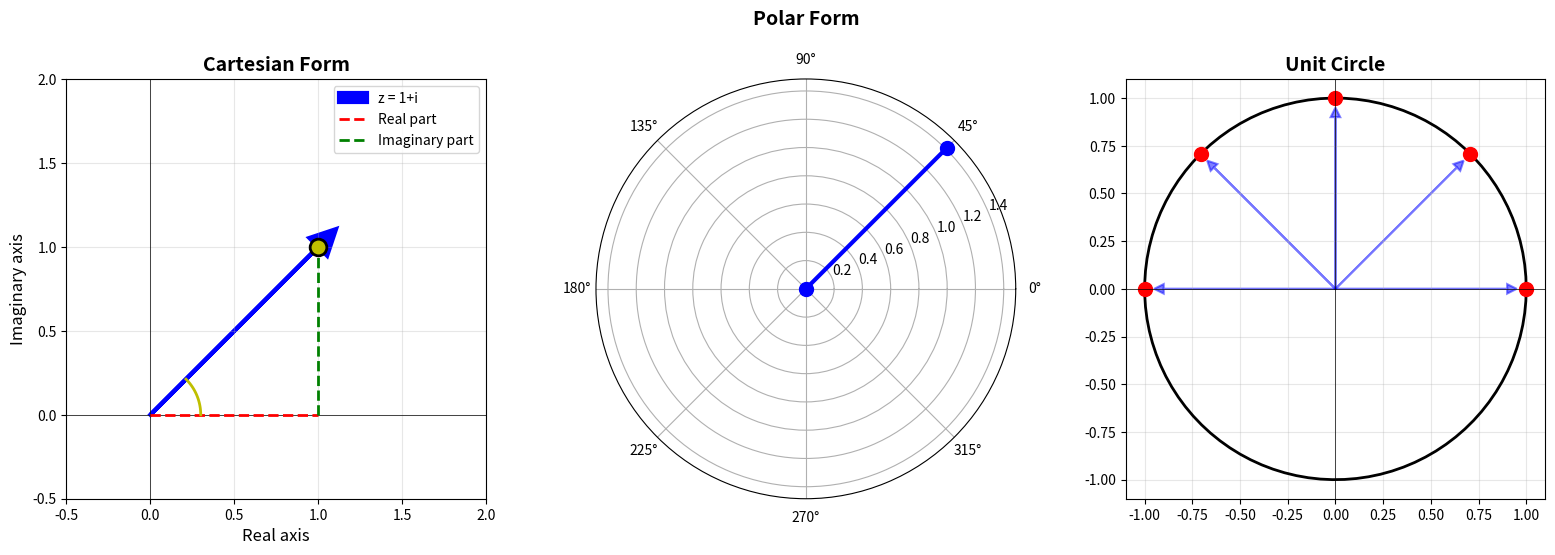

The matplotlib source for this figure:
"""
Complex Plane Representation
Python script demonstrating Cartesian, Polar, and Exponential forms
"""

import numpy as np
import matplotlib.pyplot as plt
from mpl_toolkits.mplot3d import Axes3D

def cartesian_form():
    """Demonstrate Cartesian form of complex numbers"""
    print("=" * 60)
    print("CARTESIAN FORM: z = a + bi")
    print("=" * 60)
    
    z = 1 + 1j
    print(f"\nComplex number: z = {z}")
    print(f"Real part (a): {z.real}")
    print(f"Imaginary part (b): {z.imag}")
    print(f"\nGeometric interpretation:")
    print(f"  Point in complex plane: ({z.real}, {z.imag})")
    print(f"  Vector from origin to ({z.real}, {z.imag})")

def polar_form():
    """Demonstrate Polar form of complex numbers"""
    print("\n" + "=" * 60)
    print("POLAR FORM: z = r(cos θ + i sin θ)")
    print("=" * 60)
    
    z = 1 + 1j
    r = np.abs(z)
    theta = np.angle(z)
    theta_deg = np.degrees(theta)
    
    print(f"\nComplex number: z = {z}")
    print(f"\nConversion to polar form:")
    print(f"  Magnitude (r) = √(a² + b²) = √({z.real}² + {z.imag}²) = {r:.4f}")
    print(f"  Argument (θ) = tan⁻¹(b/a) = tan⁻¹({z.imag}/{z.real}) = {theta:.4f} rad")
    print(f"  Argument (θ) = {theta_deg:.2f}°")
    
    print(f"\nPolar form: z = {r:.4f}(cos {theta_deg:.2f}° + i sin {theta_deg:.2f}°)")
    
    a_verify = r * np.cos(theta)
    b_verify = r * np.sin(theta)
    print(f"\nVerification (Polar → Cartesian):")
    print(f"  a = r cos θ = {r:.4f} × cos({theta_deg:.2f}°) = {a_verify:.4f}")
    print(f"  b = r sin θ = {r:.4f} × sin({theta_deg:.2f}°) = {b_verify:.4f}")
    print(f"  z = {a_verify:.4f} + {b_verify:.4f}i ✓")

def exponential_form():
    """Demonstrate Exponential form using Euler's formula"""
    print("\n" + "=" * 60)
    print("EXPONENTIAL FORM: z = re^(iθ)")
    print("=" * 60)
    
    z = 1 + 1j
    r = np.abs(z)
    theta = np.angle(z)
    
    print(f"\nComplex number: z = {z}")
    print(f"Magnitude: r = {r:.4f}")
    print(f"Argument: θ = {theta:.4f} rad")
    
    print(f"\nExponential form: z = {r:.4f}e^(i{theta:.4f})")
    
    z_euler = r * np.exp(1j * theta)
    print(f"\nVerification using Euler's formula:")
    print(f"  e^(iθ) = cos θ + i sin θ")
    print(f"  z = {r:.4f} × e^(i{theta:.4f})")
    print(f"  z = {z_euler}")
    print(f"  Matches original: {np.allclose(z, z_euler)} ✓")

def visualize_complex_plane():
    """Create comprehensive visualizations of the complex plane"""
    print("\n" + "=" * 60)
    print("CREATING VISUALIZATIONS")
    print("=" * 60)
    
    fig = plt.figure(figsize=(16, 10))
    
    ax1 = fig.add_subplot(2, 3, 1)
    z = 1 + 1j
    
    ax1.axhline(y=0, color='k', linewidth=0.5)
    ax1.axvline(x=0, color='k', linewidth=0.5)
    ax1.grid(True, alpha=0.3)
    
    ax1.arrow(0, 0, z.real, z.imag, head_width=0.15, head_length=0.15,
             fc='blue', ec='blue', linewidth=3, label='z = 1+i')
    ax1.plot([0, z.real], [0, 0], 'r--', linewidth=2, label='Real part')
    ax1.plot([z.real, z.real], [0, z.imag], 'g--', linewidth=2, label='Imaginary part')
    
    theta = np.angle(z)
    arc_theta = np.linspace(0, theta, 30)
    arc_r = 0.3
    ax1.plot(arc_r * np.cos(arc_theta), arc_r * np.sin(arc_theta), 'y-', linewidth=2)
    
    ax1.plot(z.real, z.imag, 'yo', markersize=12, markeredgecolor='black', markeredgewidth=2)
    ax1.set_xlabel('Real axis', fontsize=12)
    ax1.set_ylabel('Imaginary axis', fontsize=12)
    ax1.set_title('Cartesian Form', fontsize=14, fontweight='bold')
    ax1.set_xlim(-0.5, 2)
    ax1.set_ylim(-0.5, 2)
    ax1.set_aspect('equal')
    ax1.legend(fontsize=10)
    
    ax2 = fig.add_subplot(2, 3, 2, projection='polar')
    r = np.abs(z)
    theta = np.angle(z)
    ax2.plot([0, theta], [0, r], 'b-', linewidth=3, marker='o', markersize=10)
    ax2.set_title('Polar Form', fontsize=14, fontweight='bold', pad=20)
    ax2.grid(True)
    
    ax3 = fig.add_subplot(2, 3, 3)
    theta_circle = np.linspace(0, 2*np.pi, 100)
    ax3.plot(np.cos(theta_circle), np.sin(theta_circle), 'k-', linewidth=2)
    
    special_angles = [0, np.pi/4, np.pi/2, 3*np.pi/4, np.pi]
    for angle in special_angles:
        z = np.exp(1j * angle)
        ax3.plot(z.real, z.imag, 'ro', markersize=10)
        ax3.arrow(0, 0, z.real*0.9, z.imag*0.9, head_width=0.05, head_length=0.05,
                 fc='blue', ec='blue', linewidth=1.5, alpha=0.5)
    
    ax3.axhline(y=0, color='k', linewidth=0.5)
    ax3.axvline(x=0, color='k', linewidth=0.5)
    ax3.grid(True, alpha=0.3)
    ax3.set_title('Unit Circle', fontsize=14, fontweight='bold')
    ax3.set_aspect('equal')
    
    plt.tight_layout()
    plt.savefig('complex_plane_visualization.png', dpi=150, bbox_inches='tight')
    print("\n✓ Visualization saved as 'complex_plane_visualization.png'")
    plt.close()

def main():
    """Run all demonstrations"""
    print("\n" + "🗺️" * 30)
    print("COMPLEX PLANE REPRESENTATION")
    print("🗺️" * 30)
    
    cartesian_form()
    polar_form()
    exponential_form()
    visualize_complex_plane()
    
    print("\n" + "=" * 60)
    print("KEY TAKEAWAYS")
    print("=" * 60)
    print("1. Cartesian: z = a + bi")
    print("2. Polar: z = r(cos θ + i sin θ)")
    print("3. Exponential: z = re^(iθ)")
    print("4. All three forms represent the same complex number!")
    print("=" * 60)

if __name__ == "__main__":
    main()
